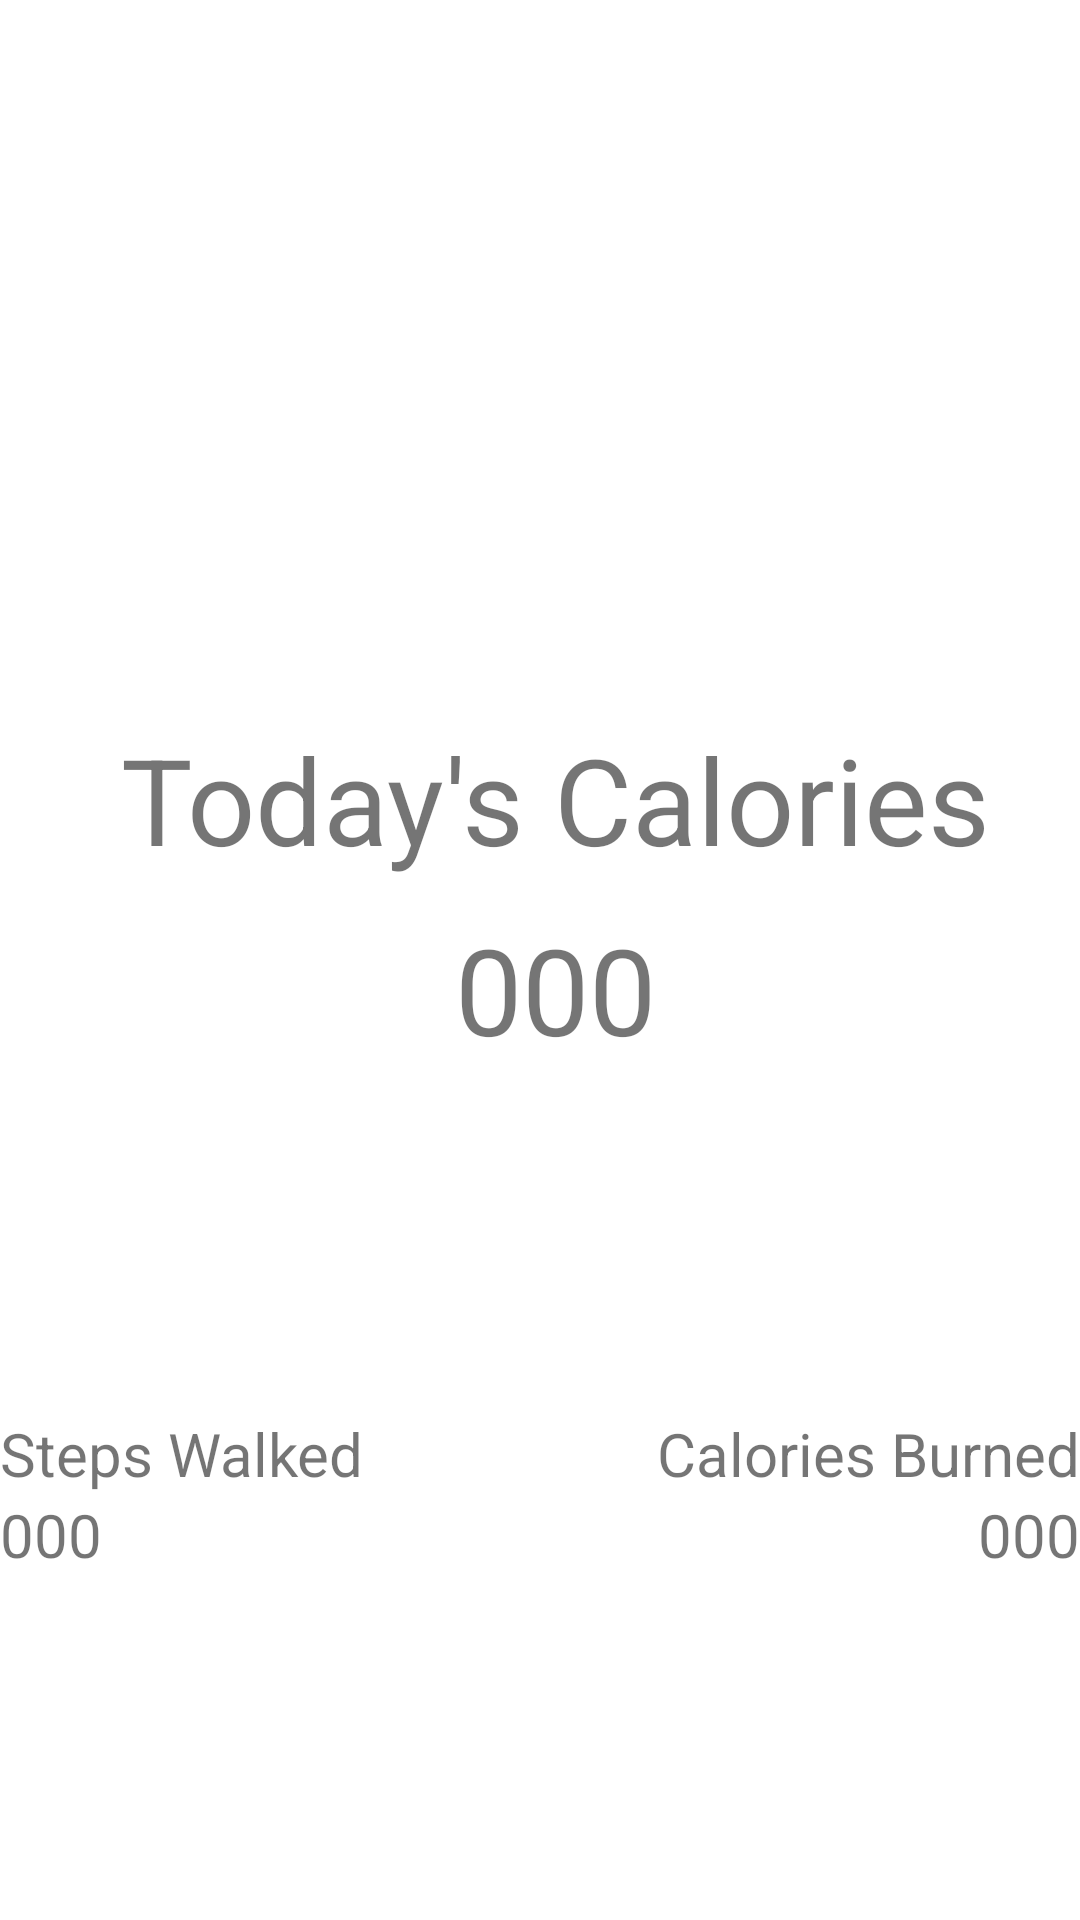

Layout XML and referenced resources for this Android screen:
<!-- AndroidManifest.xml: application theme AppTheme -->
<!-- res/layout/activity_main_page.xml -->
<?xml version="1.0" encoding="utf-8"?>
<LinearLayout xmlns:android="http://schemas.android.com/apk/res/android"
    android:orientation="vertical" android:layout_width="match_parent"
    android:layout_height="match_parent">

    <TextView
        android:layout_width="match_parent"
        android:layout_height="wrap_content"
        android:textSize="40sp"
        android:layout_marginLeft="10dp"
        android:layout_marginTop="10dp"
        android:text="Today's Calories"
        android:gravity="bottom"
        android:textAlignment="center"
        android:layout_weight="2"/>
    <TextView
        android:id="@+id/totalCalories"
        android:layout_width="match_parent"
        android:layout_height="wrap_content"
        android:layout_weight="1"
        android:text="000"
        android:textSize="40sp"
        android:layout_marginLeft="10dp"
        android:layout_marginTop="10dp"
        android:gravity="top"
        android:textAlignment="center"
        />

    <LinearLayout
        android:layout_width="match_parent"
        android:layout_height="wrap_content"
        android:layout_weight="0">


    <TextView
        android:layout_width="0dp"
        android:layout_height="match_parent"
        android:layout_weight="1"
        android:text="Steps Walked"
        android:textSize="20sp"
        android:gravity="bottom|left"

        />

    <TextView
        android:layout_width="0dp"
        android:layout_height="match_parent"
        android:text="Calories Burned"
        android:textSize="20sp"
        android:gravity="right|bottom"
        android:layout_weight="1"
        />
</LinearLayout>
    <LinearLayout
        android:layout_width="match_parent"
        android:layout_height="wrap_content"
        android:layout_weight="1">


        <TextView
            android:id="@+id/steps"
            android:layout_width="0dp"
            android:layout_height="match_parent"
            android:layout_weight="1"
            android:text="000"
            android:textSize="20sp"
            android:gravity="top|left"

            />

        <TextView
            android:id="@+id/caloriesBurned"
            android:layout_width="0dp"
            android:layout_height="match_parent"
            android:text="000"
            android:textSize="20sp"
            android:gravity="right|top"
            android:layout_weight="1"
            />
    </LinearLayout>

</LinearLayout>
<!-- resources referenced by this layout -->
<resources>

</resources>
